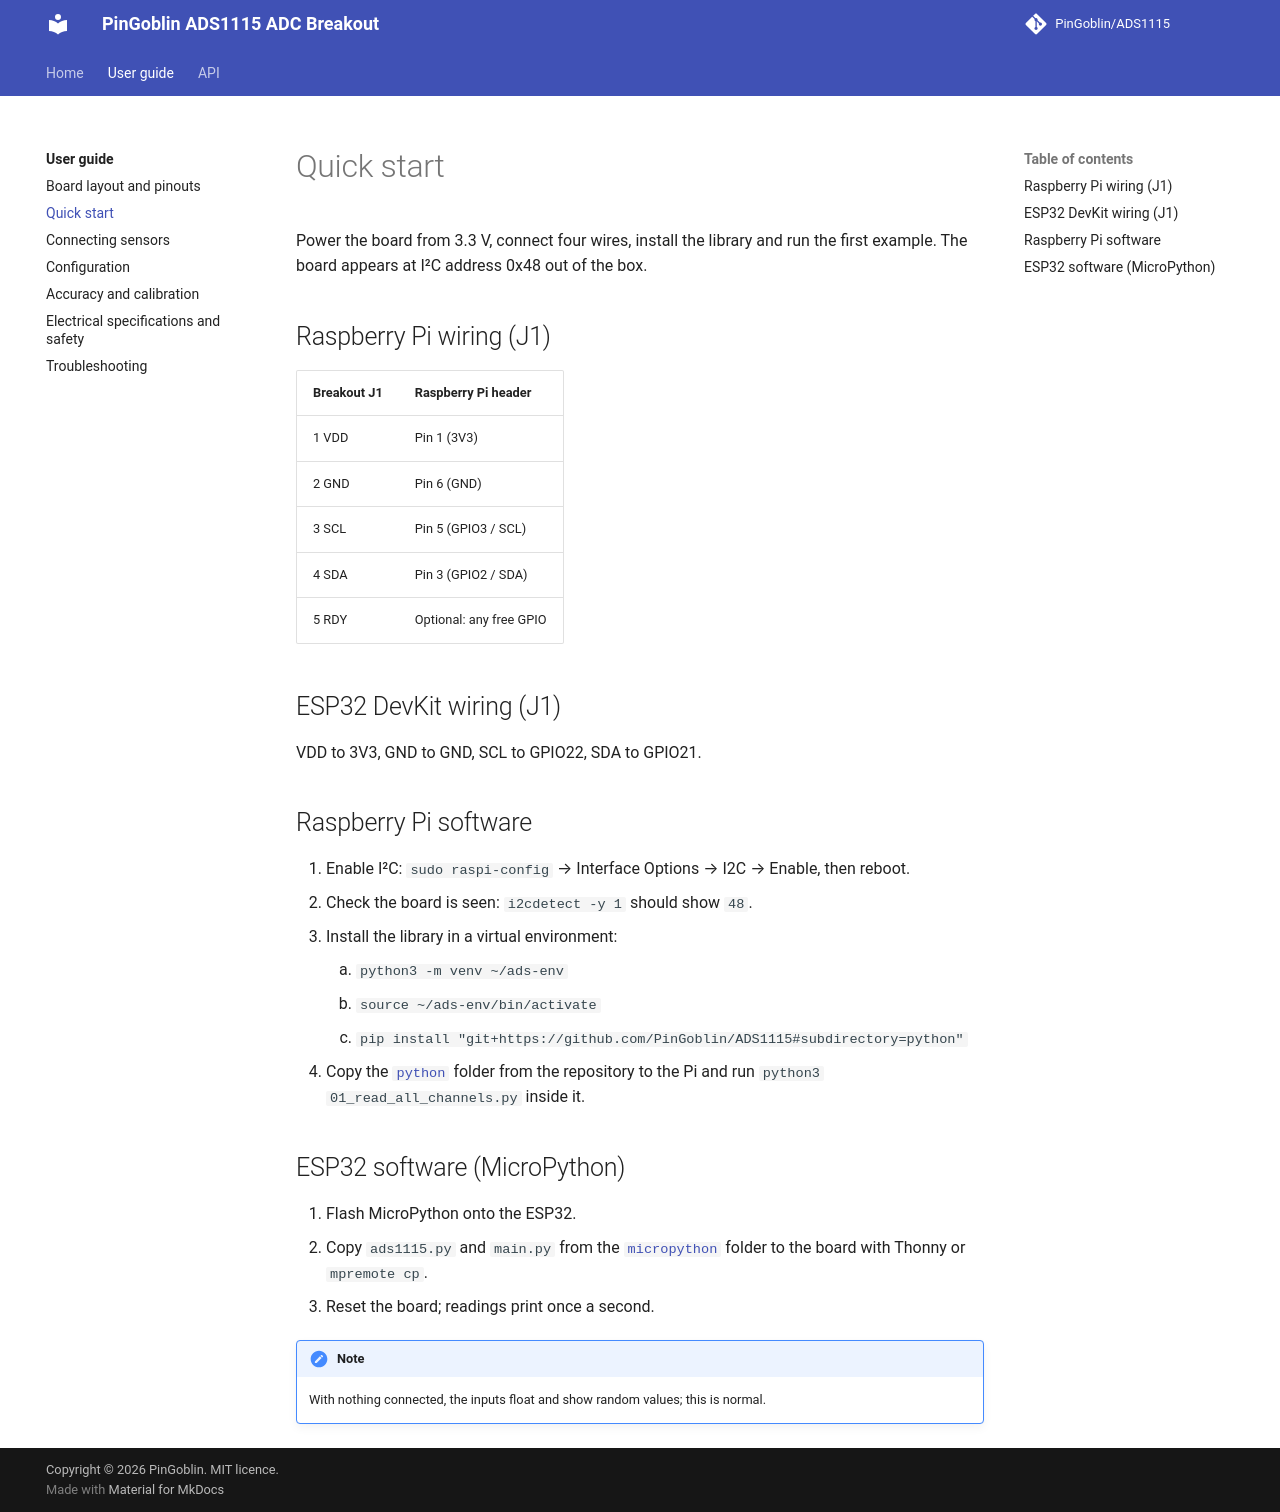

repository: PinGoblin/ADS1115 · page: user-guide/quick-start/index.html · generator: mkdocs

# Quick start

Power the board from 3.3 V, connect four wires, install the library and run the first example. The board appears at I²C address 0x48 out of the box.

## Raspberry Pi wiring (J1)

| Breakout J1 | Raspberry Pi header |
|---|---|
| 1 VDD | Pin 1 (3V3) |
| 2 GND | Pin 6 (GND) |
| 3 SCL | Pin 5 (GPIO3 / SCL) |
| 4 SDA | Pin 3 (GPIO2 / SDA) |
| 5 RDY | Optional: any free GPIO |

## ESP32 DevKit wiring (J1)

VDD to 3V3, GND to GND, SCL to GPIO22, SDA to GPIO21.

## Raspberry Pi software

1. Enable I²C: `sudo raspi-config` → Interface Options → I2C → Enable, then reboot.
2. Check the board is seen: `i2cdetect -y 1` should show `48`.
3. Install the library in a virtual environment:
    1. `python3 -m venv ~/ads-env`
    2. `source ~/ads-env/bin/activate`
    3. `pip install "git+https://github.com/PinGoblin/ADS1115#subdirectory=python"`
4. Copy the [`python`](https://github.com/PinGoblin/ADS1115/tree/main/python) folder from the repository to the Pi and run `python3 01_read_all_channels.py` inside it.

## ESP32 software (MicroPython)

1. Flash MicroPython onto the ESP32.
2. Copy `ads1115.py` and `main.py` from the [`micropython`](https://github.com/PinGoblin/ADS1115/tree/main/micropython) folder to the board with Thonny or `mpremote cp`.
3. Reset the board; readings print once a second.

!!! note
    With nothing connected, the inputs float and show random values; this is normal.
